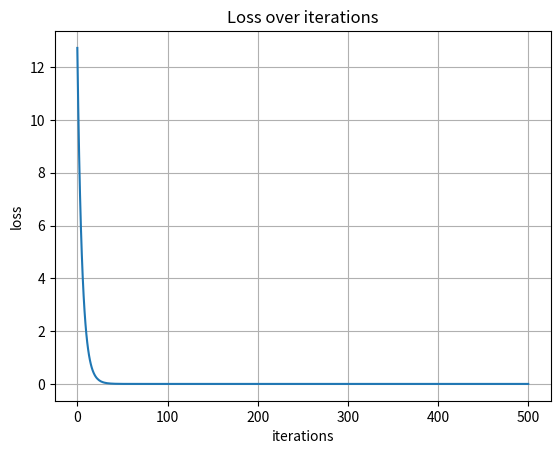

Python code for this plot:
"""独立重写 NumPy 线性回归以复习梯度更新。"""

from pathlib import Path

import matplotlib.pyplot as plt
import numpy as np


def predict(X, w, b):
    """使用当前参数计算线性预测。

    Args:
        X: 特征矩阵，形状 (N, d)。
        w: 权重列向量，形状 (d, 1)。
        b: 标量偏置。

    Returns:
        预测列向量，形状 (N, 1)。
    """
    return X @ w + b


def mse(y_true, y_pred):
    """计算逐元素误差平方的平均值。

    Args:
        y_true: 真实值数组。
        y_pred: 预测值数组，形状须与 y_true 相同。

    Returns:
        标量均方误差。

    Raises:
        ValueError: 两个数组形状不同。
    """
    if y_true.shape != y_pred.shape:
        raise ValueError(
            f"标签与预测形状不一致：{y_true.shape} vs {y_pred.shape}"
        )
    return np.mean((y_true - y_pred) ** 2)


def gradients(X, y, w, b):
    """用均方误差的解析公式计算当前点的参数梯度。

    Args:
        X: 特征矩阵，形状 (N, d)。
        y: 目标列向量，形状 (N, 1)。
        w: 权重列向量，形状 (d, 1)。
        b: 标量偏置。

    Returns:
        (dw, db)，dw 与 w 同形状，db 为标量。

    Raises:
        ValueError: 预测与目标的形状不同。
    """
    y_pred = predict(X, w, b)
    if y.shape != y_pred.shape:
        raise ValueError(f"标签与预测形状不一致：{y.shape} vs {y_pred.shape}")
    E = y_pred - y
    N = X.shape[0]
    dw = (2 / N) * X.T @ E
    db = (2 / N) * np.sum(E)
    return dw, db


def generate_data(true_w, true_b, seed=42, n_samples=200):
    """根据调用者传入的参数生成带噪声的双特征回归数据。

    Args:
        true_w: 生成标签用的权重列向量，形状 (2, 1)。
        true_b: 生成标签用的标量偏置。
        seed: 独立 NumPy 随机生成器的种子。
        n_samples: 样本数。

    Returns:
        (X, y)，形状分别为 (N, 2) 和 (N, 1)。
    """
    rng = np.random.default_rng(seed)
    X = rng.normal(size=(n_samples, 2))
    noise = 0.1 * rng.normal(size=(n_samples, 1))
    y = X @ true_w + true_b + noise
    return X, y


def train(X, y, learning_rate=0.05, steps=500):
    """从零初始化并用整批数据执行梯度下降。

    Args:
        X: 特征矩阵，形状 (N, d)。
        y: 目标列向量，形状 (N, 1)。
        learning_rate: 每次参数更新的步长。
        steps: 参数更新次数。

    Returns:
        (w, b, losses)，losses 依次记录初始 MSE 和每次更新后的 MSE。
    """
    w = np.zeros((X.shape[1], 1))
    b = 0.0
    losses = [mse(y, predict(X, w, b))]
    print(f"Initial loss: {losses[0]}, w: {w.ravel()}, b: {b}")
    print(f"Training for {steps} steps with learning rate {learning_rate}")
    print(
        "-------------------------------- Training Start "
        "--------------------------------"
    )
    for step in range(steps):
        dw, db = gradients(X, y, w, b)
        w -= learning_rate * dw
        b -= learning_rate * db
        loss = mse(y, predict(X, w, b))
        losses.append(loss)
        if (step + 1) % 50 == 0:
            weights_text = ", ".join(f"{value:10.6f}" for value in w.ravel())
            print(
                f"Step {step + 1:4d} | "
                f"Loss: {loss:12.8f} | "
                f"w: [{weights_text}] | "
                f"b: {b:10.6f}"
            )
    print(
        "--------------------------------- Training End "
        "---------------------------------"
    )
    print(f"Final loss: {losses[-1]}, w: {w.ravel()}, b: {b}")
    return w, b, losses


def main():
    """用独立重写的函数训练线性模型并保存损失曲线。"""
    true_w = np.array([[3.0], [-2.0]])
    true_b = 1.0
    X, y = generate_data(true_w, true_b)
    w, b, losses = train(X, y, 0.05, 500)
    steps = [i for i in range(len(losses))]
    fig, ax = plt.subplots()
    ax.plot(steps, losses)
    ax.set(xlabel="iterations", ylabel="loss", title="Loss over iterations")
    ax.grid()
    output_path = Path("experiments/basics/week1/figures/loss_curve2.png")
    output_path.parent.mkdir(parents=True, exist_ok=True)
    fig.savefig(output_path, dpi=150, bbox_inches="tight")
    plt.close(fig)
    print(f"True weights: {true_w.ravel()}, True bias: {true_b}")
    print(f"Learned weights: {w.ravel()}, Learned bias: {b}")


if __name__ == "__main__":
    main()
